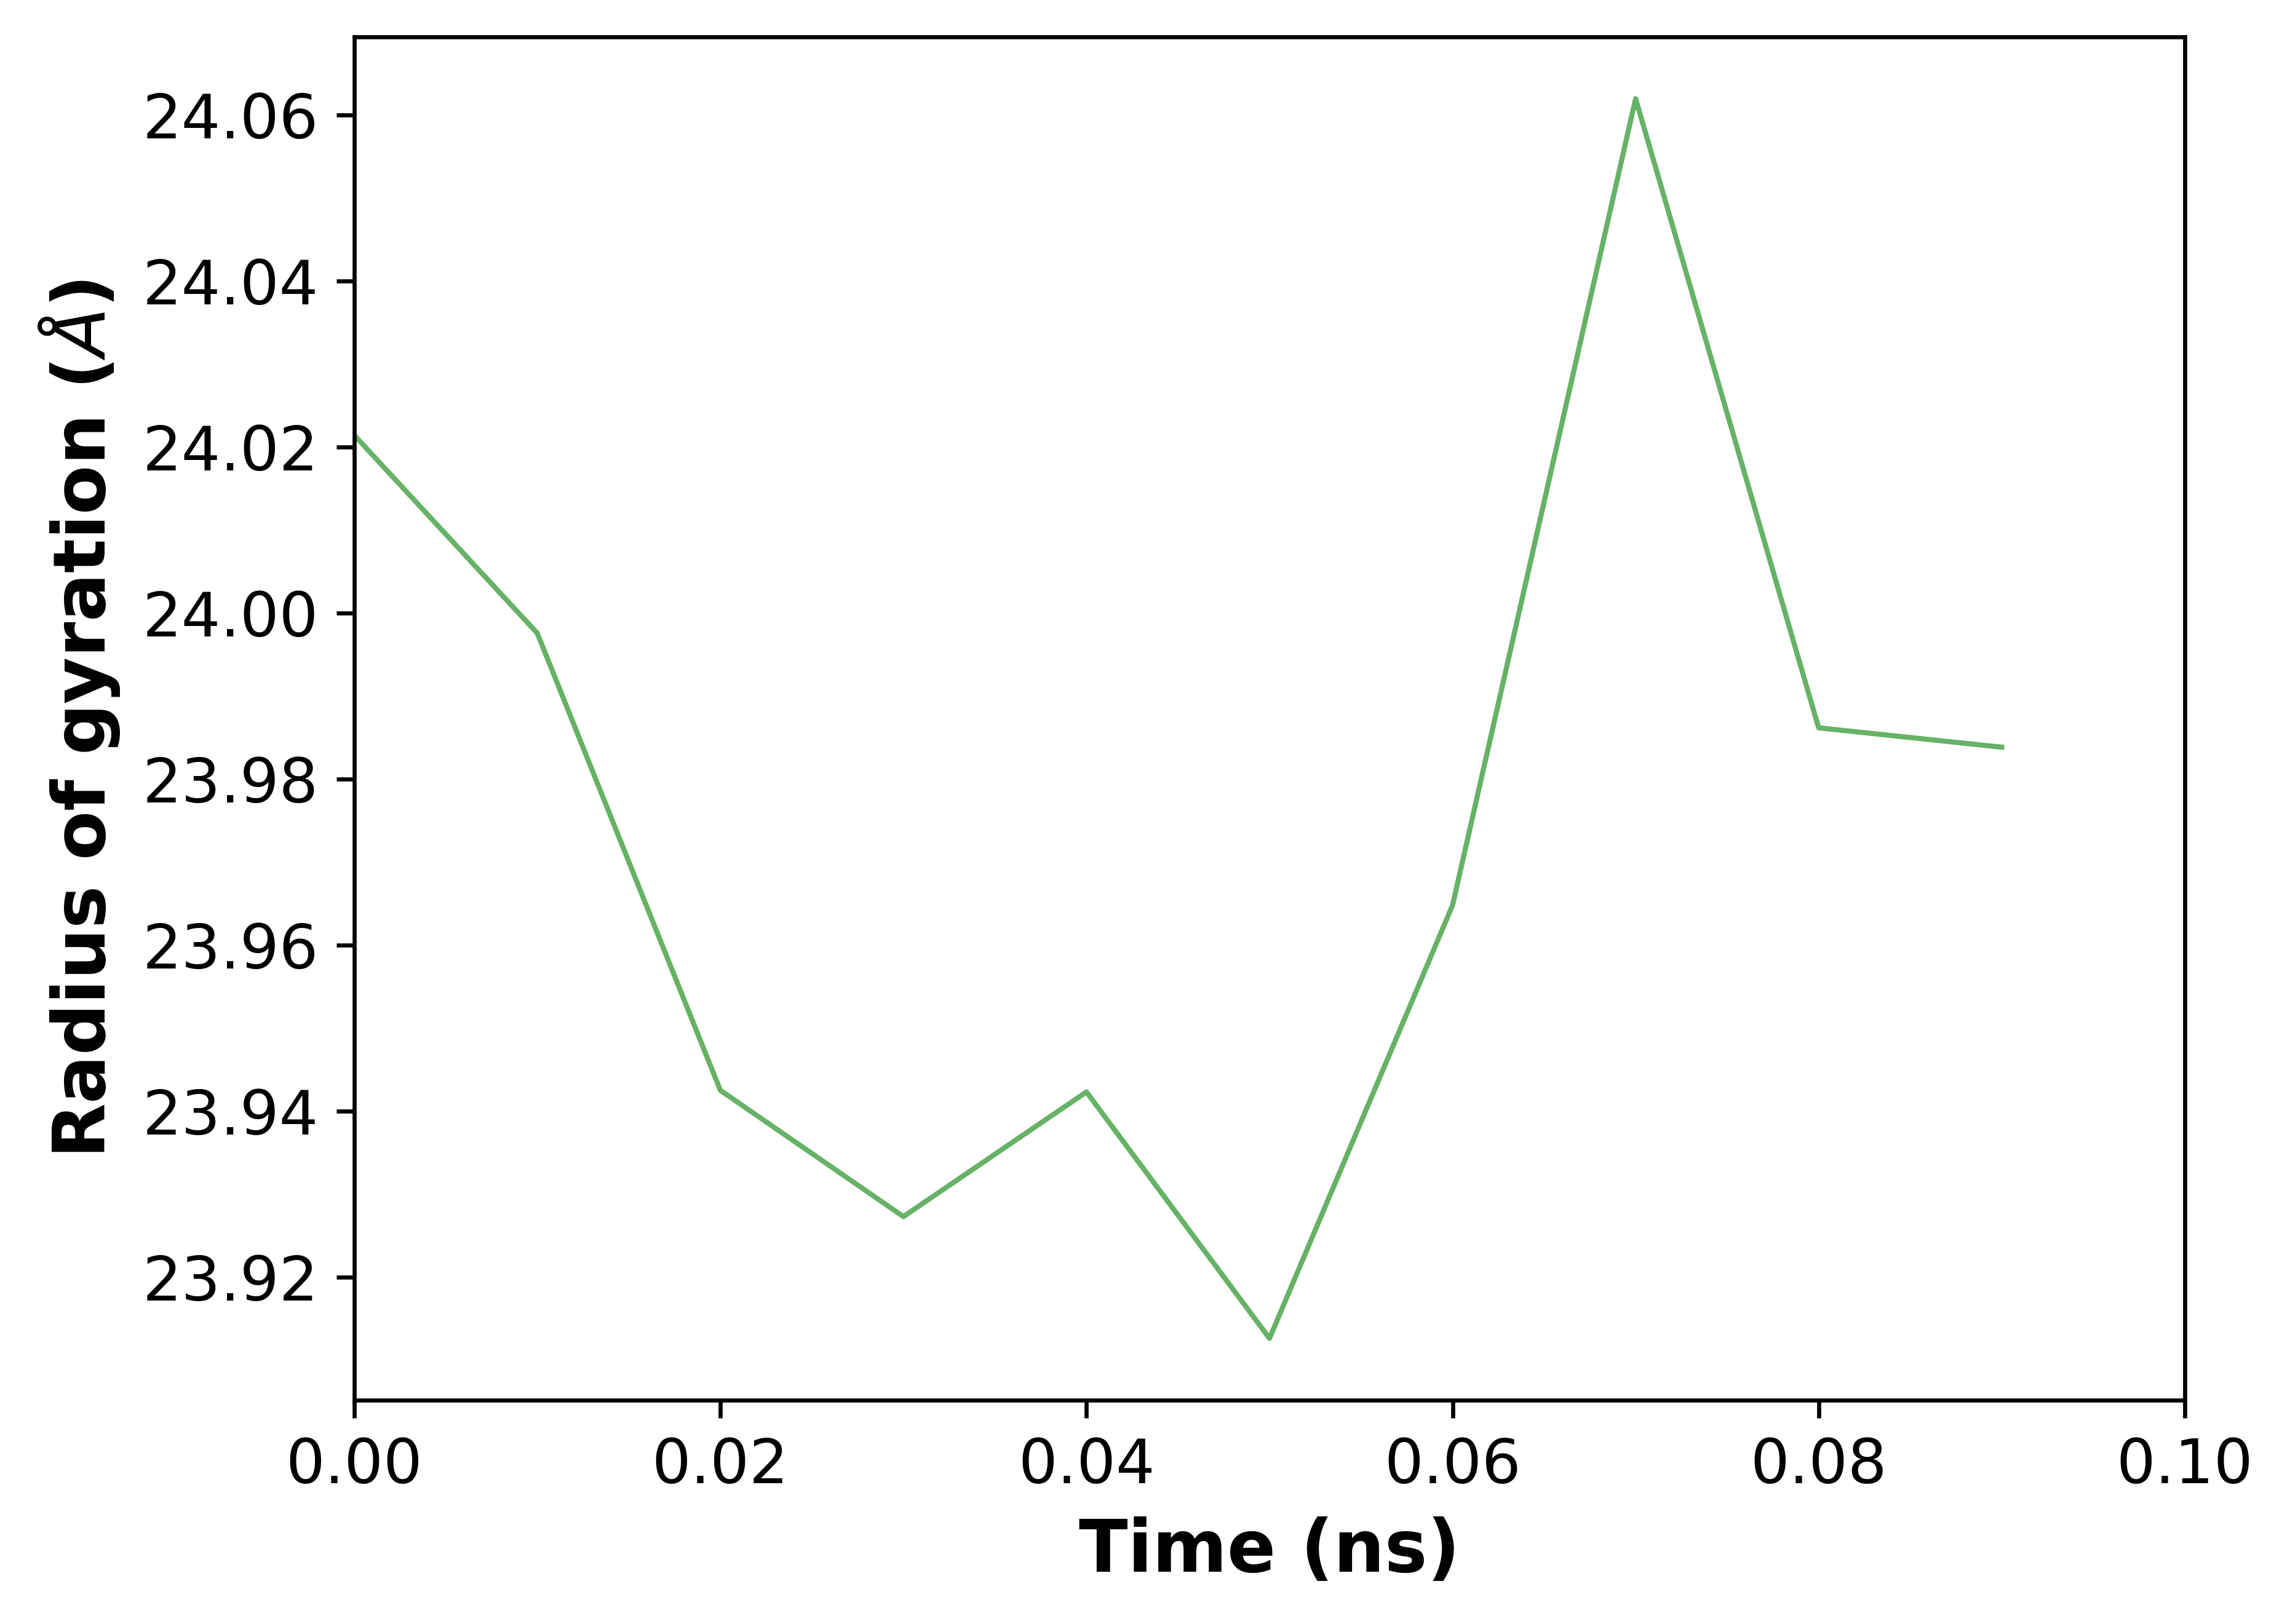

Values plotted in this chart, from the file beside it:
, 0
0, 24.02
1, 24
2, 23.94
3, 23.93
4, 23.94
5, 23.91
6, 23.96
7, 24.06
8, 23.99
9, 23.98
